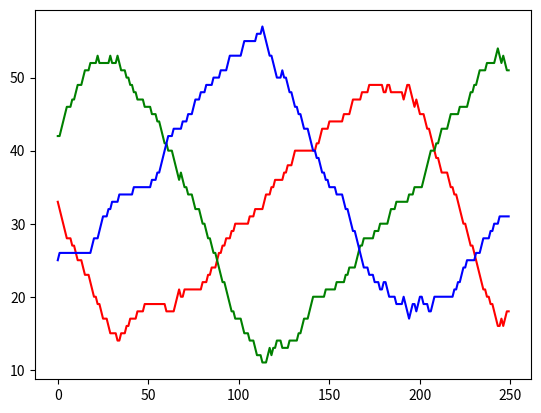

Write Python code to recreate this figure.
#!/usr/bin/env python3
# -*- coding: utf-8 -*-
"""
Created on Tue Aug  7 09:15:44 2018

[redacted]

There will be a version with more comments shortly!
"""

import numpy as np
import matplotlib.pyplot as plt

"""Agent class"""
class Agent():
    def __init__(self):
        """Constructor method"""
        self.strategy = np.random.randint(0, 3)
        self.payoff = 0
    
    def get_strategy(self):
        """Getter method for agent strategy"""
        return self.strategy
    
    def receive_payoff(self, amount):
        """Method for handing payoff to the agent"""
        self.payoff += amount
        
    def reset_payoff(self):
        """Method for returning sum of payoffs and
           setting the sum of payoffs to 0 for the
           following iteration."""
        p = self.payoff
        self.payoff = 0
        return p

    def new_strategy(self):
        """Method to assign a new strategy"""
        self.strategy = np.random.randint(0, 3)

class Simulation():
    def __init__(self):
        """Constructor method"""
        self.number_agents = 100
        self.max_time = 250
        self.games_per_iteration = 10 * \
                              self.number_agents
        self.history = [[], [], []]
        self.agent_list = []
        for i in range(self.number_agents):
            new_agent = Agent()
            self.agent_list.append(new_agent)

    def run(self):
        """Method to control the simulation run"""
        for t in range(self.max_time):
            """randomly matched games"""
            for i in \
                   range(self.games_per_iteration):
                a1, a2 = np.random.choice(
                        self.agent_list,
                        size = 2,
                        replace = False)
                self.game(a1, a2)
            
            """collect history data"""
            self.history[0].append(0)
            self.history[1].append(0)
            self.history[2].append(0)
            
            #for i in range(len(self.history)):
            #    self.history[i].append(0)
            
            payoffs = []
            for a in self.agent_list:
                p = a.reset_payoff()
                payoffs.append(p)
                s = a.get_strategy()
                self.history[s][t] += 1
                
            """evolution"""
            a_change = np.argmin(payoffs)
            self.agent_list[a_change].new_strategy()
            
            print("\r Completed time step {0} / {1}".format(
                                 t, self.max_time), end="")
        
        self.plot()
            
        
    def game(self, a1, a2):
        """Method for handling a single game"""
        a1_strat = a1.get_strategy()
        a2_strat = a2.get_strategy()
        
        if a1_strat == a2_strat:
            """draw"""
            p1, p2 = 0, 0
        elif a1_strat == 0 and a2_strat == 1:
            """a2 wins"""
            p1, p2 = -1, 1
        elif a1_strat == 0 and a2_strat == 2:
            """a1 wins"""
            p1, p2 = 1, -1            
        elif a1_strat == 1 and a2_strat == 0:
            """a1 wins"""
            p1, p2 = 1, -1            
        elif a1_strat == 1 and a2_strat == 2:
            """a2 wins"""
            p1, p2 = -1, 1
        elif a1_strat == 2 and a2_strat == 0:
            """a2 wins"""
            p1, p2 = -1, 1
        elif a1_strat == 2 and a2_strat == 1:
            """a1 wins"""
            p1, p2 = 1, -1
        a1.receive_payoff(p1)
        a2.receive_payoff(p2)

    def plot(self):
        """Method for plotting the simulation results"""
        colors = ["r", "g", "b"]
        for i in range(len(self.history)):
            time_list = list(
                    range(len(self.history[i])))
            plt.plot(time_list, 
                     self.history[i],
                     colors[i])
        plt.show()


S = Simulation()
S.run()
